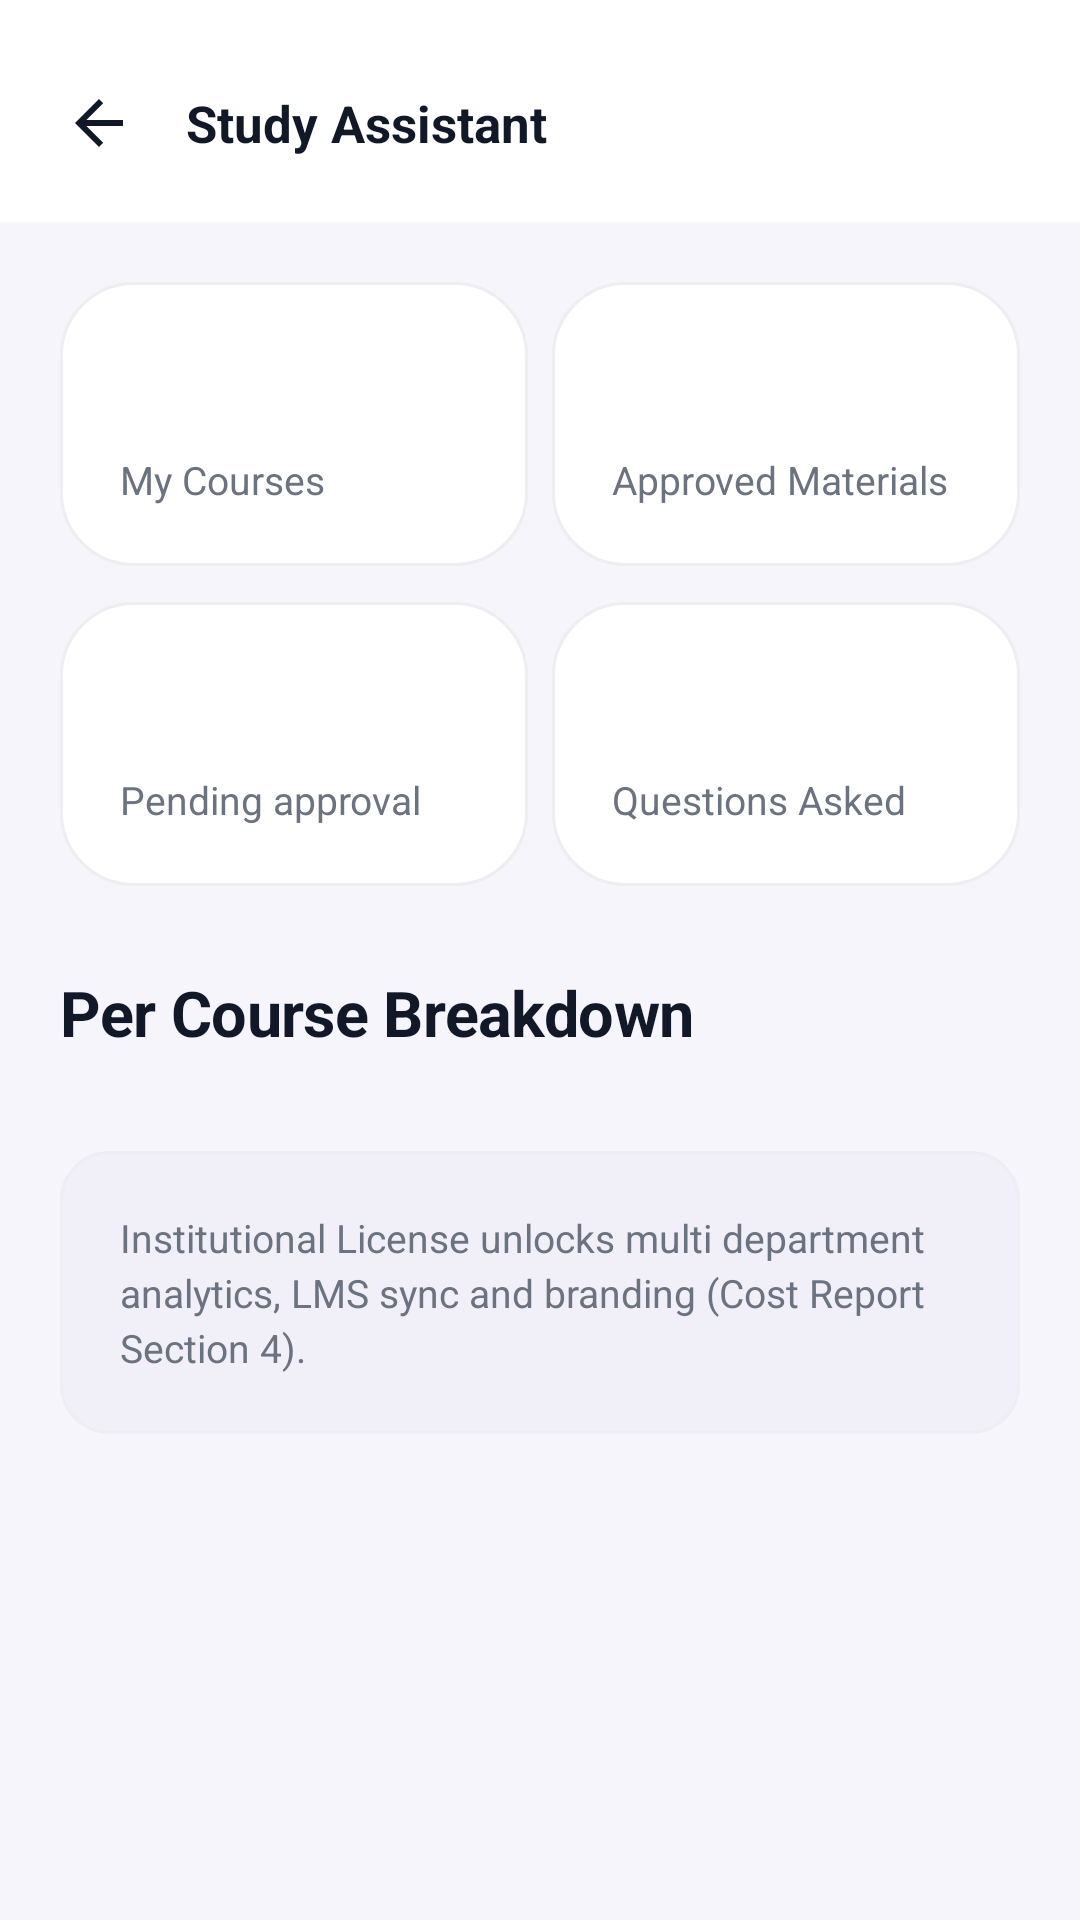

Reconstruct the res/layout file that produces this screen, plus the resources it refers to.
<!-- AndroidManifest.xml: application theme Theme.StudyAssistant -->
<!-- res/layout/activity_teacher_analytics.xml -->
<?xml version="1.0" encoding="utf-8"?>
<LinearLayout xmlns:android="http://schemas.android.com/apk/res/android"
    android:layout_width="match_parent"
    android:layout_height="match_parent"
    android:orientation="vertical"
    android:background="@color/background">

    <include layout="@layout/view_header" />

    <ScrollView
        android:layout_width="match_parent"
        android:layout_height="0dp"
        android:layout_weight="1">

        <LinearLayout
            android:layout_width="match_parent"
            android:layout_height="wrap_content"
            android:orientation="vertical"
            android:padding="@dimen/space_lg">

            <LinearLayout
                android:layout_width="match_parent"
                android:layout_height="wrap_content"
                android:orientation="horizontal">

                <LinearLayout
                    android:layout_width="0dp" android:layout_height="wrap_content"
                    android:layout_weight="1" android:layout_marginEnd="@dimen/space_sm"
                    android:orientation="vertical" android:background="@drawable/bg_card"
                    android:padding="@dimen/space_lg">
                    <TextView android:id="@+id/tvCourses" android:layout_width="wrap_content"
                        android:layout_height="wrap_content" style="@style/TextDisplay" />
                    <TextView android:layout_width="wrap_content" android:layout_height="wrap_content"
                        android:layout_marginTop="2dp" android:text="@string/my_courses" style="@style/TextCaption" />
                </LinearLayout>

                <LinearLayout
                    android:layout_width="0dp" android:layout_height="wrap_content"
                    android:layout_weight="1" android:orientation="vertical"
                    android:background="@drawable/bg_card" android:padding="@dimen/space_lg">
                    <TextView android:id="@+id/tvApproved" android:layout_width="wrap_content"
                        android:layout_height="wrap_content" android:textColor="@color/locked_green"
                        style="@style/TextDisplay" />
                    <TextView android:layout_width="wrap_content" android:layout_height="wrap_content"
                        android:layout_marginTop="2dp" android:text="@string/approved_materials" style="@style/TextCaption" />
                </LinearLayout>
            </LinearLayout>

            <LinearLayout
                android:layout_width="match_parent"
                android:layout_height="wrap_content"
                android:layout_marginTop="@dimen/space_md"
                android:orientation="horizontal">

                <LinearLayout
                    android:layout_width="0dp" android:layout_height="wrap_content"
                    android:layout_weight="1" android:layout_marginEnd="@dimen/space_sm"
                    android:orientation="vertical" android:background="@drawable/bg_card"
                    android:padding="@dimen/space_lg">
                    <TextView android:id="@+id/tvPending" android:layout_width="wrap_content"
                        android:layout_height="wrap_content" android:textColor="@color/declined_amber"
                        style="@style/TextDisplay" />
                    <TextView android:layout_width="wrap_content" android:layout_height="wrap_content"
                        android:layout_marginTop="2dp" android:text="@string/pending_approval" style="@style/TextCaption" />
                </LinearLayout>

                <LinearLayout
                    android:layout_width="0dp" android:layout_height="wrap_content"
                    android:layout_weight="1" android:orientation="vertical"
                    android:background="@drawable/bg_card" android:padding="@dimen/space_lg">
                    <TextView android:id="@+id/tvQuestions" android:layout_width="wrap_content"
                        android:layout_height="wrap_content" style="@style/TextDisplay" />
                    <TextView android:layout_width="wrap_content" android:layout_height="wrap_content"
                        android:layout_marginTop="2dp" android:text="@string/questions_asked" style="@style/TextCaption" />
                </LinearLayout>
            </LinearLayout>

            <TextView
                android:layout_width="wrap_content" android:layout_height="wrap_content"
                android:layout_marginTop="@dimen/space_xl"
                android:text="@string/per_course_breakdown" style="@style/TextTitle" />

            <LinearLayout
                android:id="@+id/coursesContainer"
                android:layout_width="match_parent" android:layout_height="wrap_content"
                android:layout_marginTop="@dimen/space_md" android:orientation="vertical" />

            <TextView
                android:layout_width="match_parent" android:layout_height="wrap_content"
                android:layout_marginTop="@dimen/space_lg"
                android:background="@drawable/bg_input" android:padding="@dimen/space_lg"
                android:lineSpacingExtra="3dp"
                android:text="@string/institutional_note" style="@style/TextCaption" />
        </LinearLayout>
    </ScrollView>
</LinearLayout>
<!-- res/layout/view_header.xml (included above) -->
<?xml version="1.0" encoding="utf-8"?>
<LinearLayout xmlns:android="http://schemas.android.com/apk/res/android"
    android:layout_width="match_parent"
    android:layout_height="wrap_content"
    android:orientation="horizontal"
    android:gravity="center_vertical"
    android:background="@color/surface"
    android:paddingStart="@dimen/space_md"
    android:paddingEnd="@dimen/space_lg"
    android:paddingTop="@dimen/space_lg"
    android:paddingBottom="@dimen/space_md">

    <ImageView
        android:id="@+id/btnBack"
        android:layout_width="42dp"
        android:layout_height="42dp"
        android:padding="9dp"
        android:src="@drawable/ic_arrow_back"
        android:background="?attr/selectableItemBackgroundBorderless"
        android:clickable="true"
        android:focusable="true"
        android:contentDescription="@string/nav_home"
        app:tint="@color/text_primary"
        xmlns:app="http://schemas.android.com/apk/res-auto" />

    <TextView
        android:id="@+id/headerTitle"
        android:layout_width="0dp"
        android:layout_height="wrap_content"
        android:layout_weight="1"
        android:layout_marginStart="@dimen/space_sm"
        android:maxLines="2"
        android:ellipsize="end"
        android:text="@string/app_name"
        style="@style/TextHeading" />

    <TextView
        android:id="@+id/headerAction"
        android:layout_width="wrap_content"
        android:layout_height="wrap_content"
        android:background="@drawable/bg_chip_soft"
        android:paddingStart="14dp"
        android:paddingEnd="14dp"
        android:paddingTop="7dp"
        android:paddingBottom="7dp"
        android:textColor="@color/primary"
        android:textSize="@dimen/text_caption"
        android:textStyle="bold"
        android:clickable="true"
        android:focusable="true"
        android:visibility="gone" />
</LinearLayout>
<!-- resources referenced by this layout -->
<resources>
  <color name="background">#F6F5FB</color>
  <color name="declined_amber">#D97706</color>
  <color name="locked_green">#059669</color>
  <color name="primary">#4F46E5</color>
  <color name="surface">#FFFFFF</color>
  <color name="text_primary">#111827</color>
  <dimen name="space_lg">20dp</dimen>
  <dimen name="space_md">12dp</dimen>
  <dimen name="space_sm">8dp</dimen>
  <dimen name="space_xl">28dp</dimen>
  <dimen name="text_caption">13sp</dimen>
  <!-- drawable bg_card (drawable) -->
  <?xml version="1.0" encoding="utf-8"?>
  <shape xmlns:android="http://schemas.android.com/apk/res/android" android:shape="rectangle">
      <solid android:color="@color/surface" />
      <corners android:radius="@dimen/radius_lg" />
      <stroke android:width="1dp" android:color="@color/border" />
  </shape>
  <!-- drawable bg_chip_soft (drawable) -->
  <?xml version="1.0" encoding="utf-8"?>
  <shape xmlns:android="http://schemas.android.com/apk/res/android" android:shape="rectangle">
      <solid android:color="@color/primary_soft" />
      <corners android:radius="@dimen/radius_pill" />
  </shape>
  <!-- drawable bg_input (drawable) -->
  <?xml version="1.0" encoding="utf-8"?>
  <shape xmlns:android="http://schemas.android.com/apk/res/android" android:shape="rectangle">
      <solid android:color="@color/surface_sunken" />
      <corners android:radius="@dimen/radius_md" />
      <stroke android:width="1dp" android:color="@color/border" />
  </shape>
  <!-- drawable ic_arrow_back (drawable) -->
  <vector xmlns:android="http://schemas.android.com/apk/res/android"
      android:width="24dp" android:height="24dp"
      android:viewportWidth="24" android:viewportHeight="24"
      android:tint="@color/text_secondary">
      <path android:fillColor="#FFFFFF" android:pathData="M20,11H7.8l5.6,-5.6L12,4l-8,8 8,8 1.4,-1.4L7.8,13H20z" />
  </vector>
  <string name="app_name">Study Assistant</string>
  <string name="approved_materials">Approved Materials</string>
  <string name="institutional_note">Institutional License unlocks multi department analytics, LMS sync and branding (Cost Report Section 4).</string>
  <string name="my_courses">My Courses</string>
  <string name="nav_home">Home</string>
  <string name="pending_approval">Pending approval</string>
  <string name="per_course_breakdown">Per Course Breakdown</string>
  <string name="questions_asked">Questions Asked</string>
  <style name="TextCaption">
          <item name="android:textSize">@dimen/text_caption</item>
          <item name="android:textColor">@color/text_secondary</item>
      </style>
  <style name="TextDisplay">
          <item name="android:textSize">@dimen/text_display</item>
          <item name="android:textStyle">bold</item>
          <item name="android:textColor">@color/text_primary</item>
          <item name="android:letterSpacing">-0.02</item>
      </style>
  <style name="TextHeading">
          <item name="android:textSize">@dimen/text_heading</item>
          <item name="android:textStyle">bold</item>
          <item name="android:textColor">@color/text_primary</item>
      </style>
  <style name="TextTitle">
          <item name="android:textSize">@dimen/text_title</item>
          <item name="android:textStyle">bold</item>
          <item name="android:textColor">@color/text_primary</item>
          <item name="android:letterSpacing">-0.01</item>
      </style>
  <dimen name="radius_lg">24dp</dimen>
  <color name="border">#EDEEF2</color>
  <color name="primary_soft">#EEF2FF</color>
  <dimen name="radius_pill">28dp</dimen>
  <color name="surface_sunken">#F1F0F8</color>
  <dimen name="radius_md">16dp</dimen>
  <color name="text_secondary">#6B7280</color>
  <dimen name="text_display">26sp</dimen>
  <dimen name="text_heading">17sp</dimen>
  <dimen name="text_title">21sp</dimen>
  <color name="primary_deep">#3730A3</color>
  <color name="violet">#7C3AED</color>
  <color name="text_tertiary">#9CA3AF</color>
</resources>
